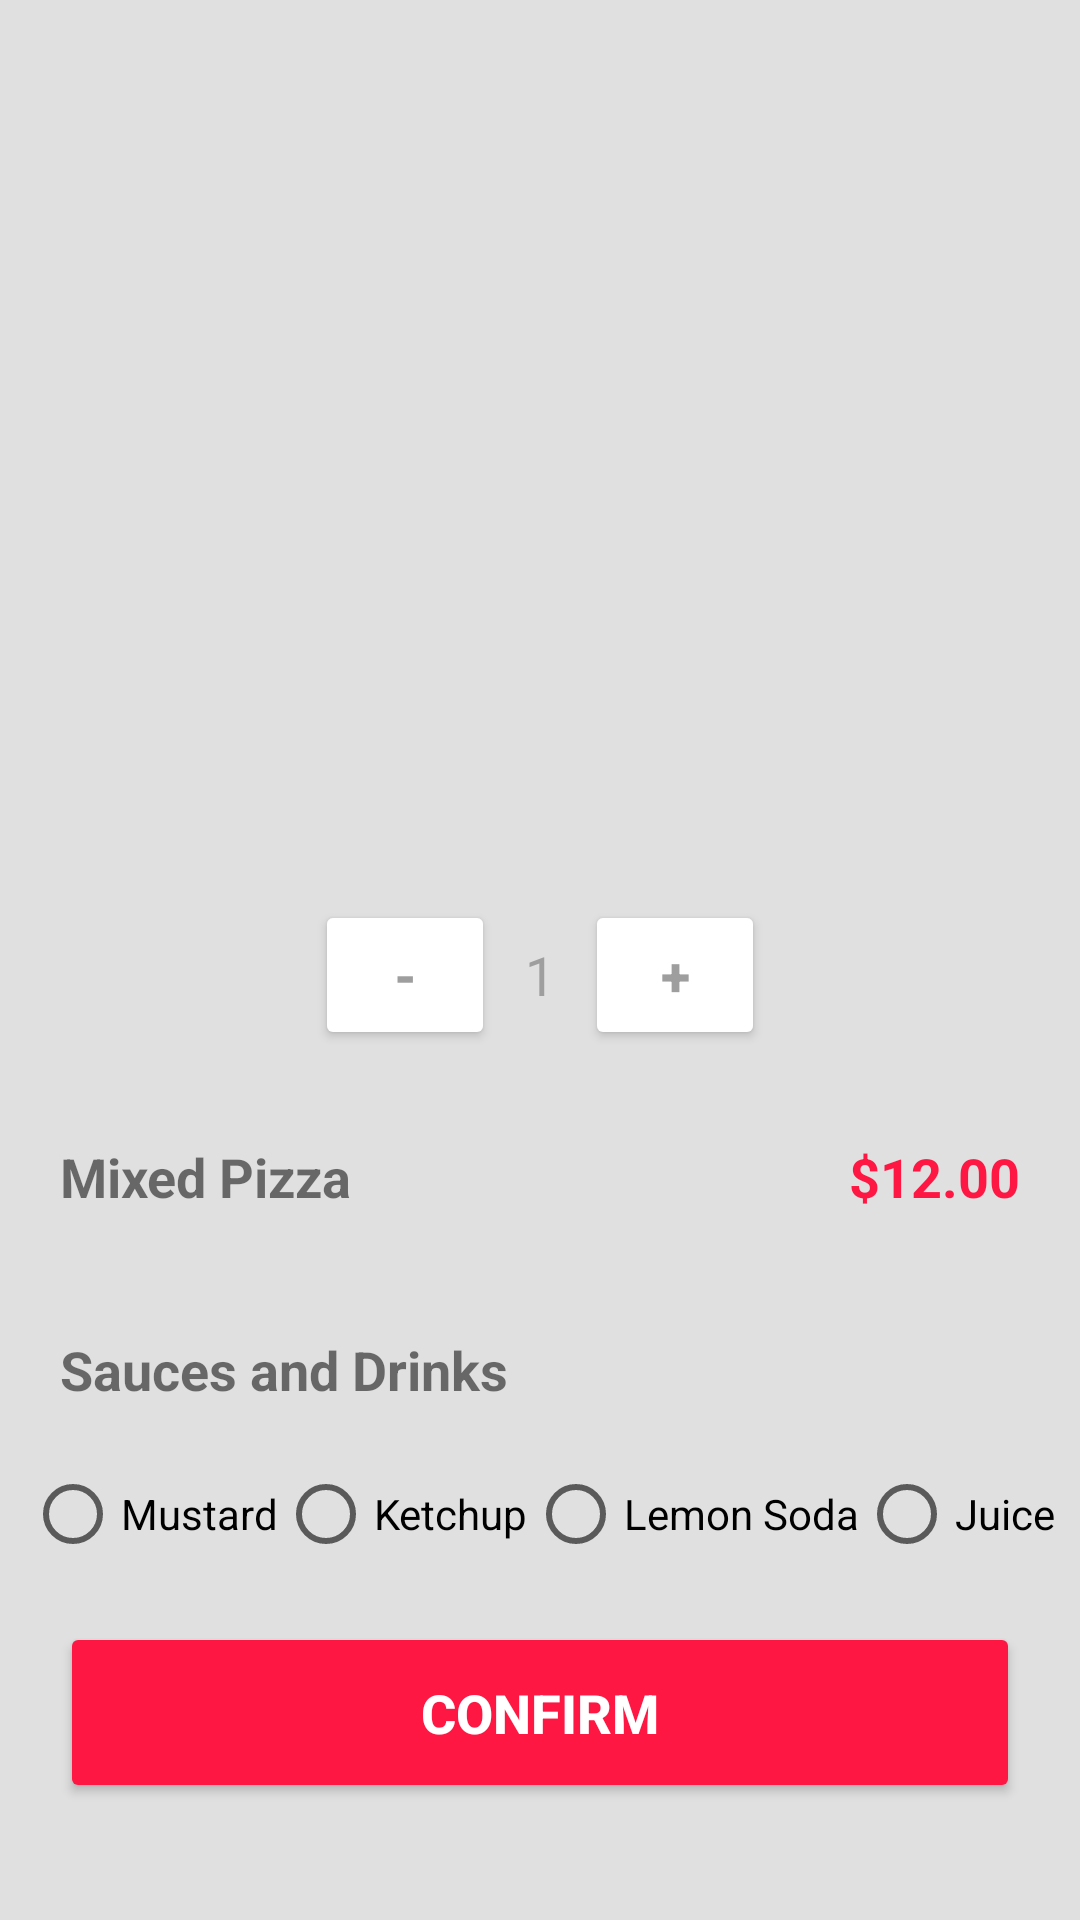

Layout XML and referenced resources for this Android screen:
<!-- AndroidManifest.xml: application theme Theme.Appdepizzaria -->
<!-- res/layout/activity_product_details.xml -->
<?xml version="1.0" encoding="utf-8"?>
<LinearLayout xmlns:android="http://schemas.android.com/apk/res/android"
    xmlns:app="http://schemas.android.com/apk/res-auto"
    xmlns:tools="http://schemas.android.com/tools"
    android:layout_width="match_parent"
    android:layout_height="match_parent"
    android:orientation="vertical"
    android:background="@color/light_grey"
    tools:context=".ProductDetailsActivity">

    <ImageView
        android:id="@+id/btBack"
        android:layout_width="wrap_content"
        android:layout_height="wrap_content"
        android:src="@drawable/arrow_back"
        android:layout_margin="20dp"
        />
    
    <ImageView
        android:id="@+id/imgProduct"
        android:layout_width="250dp"
        android:layout_height="250dp"
        android:scaleType="centerCrop"
        android:layout_gravity="center"
        />

    <LinearLayout
        android:layout_width="match_parent"
        android:layout_height="wrap_content"
        android:orientation="horizontal"
        android:gravity="center"
        >

        <Button
            android:id="@+id/btToDecrease"
            android:layout_width="60dp"
            android:layout_height="50dp"
            android:text="-"
            android:textSize="18sp"
            android:textColor="@color/dark_grey"
            android:textStyle="bold"
            app:cornerRadius="30dp"
            android:backgroundTint="@color/white"
            android:layout_margin="10dp"
            />

        <TextView
            android:id="@+id/txtAmount"
            android:layout_width="wrap_content"
            android:layout_height="wrap_content"
            android:text="1"
            android:textColor="@color/dark_grey"
            android:textSize="18sp"

            />

        <Button
            android:id="@+id/btToIncrease"
            android:layout_width="60dp"
            android:layout_height="50dp"
            android:text="+"
            android:textSize="18sp"
            android:textColor="@color/dark_grey"
            android:textStyle="bold"
            app:cornerRadius="30dp"
            android:backgroundTint="@color/white"
            android:layout_margin="10dp"
            />
    </LinearLayout>

    <LinearLayout
        android:layout_width="match_parent"
        android:layout_height="wrap_content"
        android:orientation="horizontal">

        <TextView
            android:id="@+id/txtProductName"
            android:layout_width="wrap_content"
            android:layout_height="wrap_content"
            android:text="Mixed Pizza"
            android:textSize="18sp"
            android:textStyle="bold"
            android:gravity="start"
            android:layout_margin="20dp"
            />

        <TextView
            android:id="@+id/txtProductPrice"
            android:layout_width="match_parent"
            android:layout_height="wrap_content"
            android:text="$12.00"
            android:textColor="@color/red"
            android:textSize="18sp"
            android:textStyle="bold"
            android:gravity="end"
            android:layout_margin="20dp"
            />

    </LinearLayout>

    <TextView
        android:layout_width="match_parent"
        android:layout_height="wrap_content"
        android:text="Sauces and Drinks"
        android:textSize="18sp"
        android:textStyle="bold"
        android:layout_margin="20dp"/>

    <RadioGroup
        android:layout_width="match_parent"
        android:layout_height="wrap_content"
        android:orientation="horizontal"
        android:gravity="center">
        
        <RadioButton
            android:id="@+id/btMustard"
            android:layout_width="wrap_content"
            android:layout_height="wrap_content"
            android:text="Mustard"/>

        <RadioButton
            android:id="@+id/btKetchup"
            android:layout_width="wrap_content"
            android:layout_height="wrap_content"
            android:text="Ketchup"/>

        <RadioButton
            android:id="@+id/btLemonSoda"
            android:layout_width="wrap_content"
            android:layout_height="wrap_content"
            android:text="Lemon Soda"/>

        <RadioButton
            android:id="@+id/btJuice"
            android:layout_width="wrap_content"
            android:layout_height="wrap_content"
            android:text="Juice"/>

    </RadioGroup>

    <Button
        android:id="@+id/btConfirm"
        android:layout_width="match_parent"
        android:layout_height="wrap_content"
        android:text="Confirm"
        android:textSize="18sp"
        android:textStyle="bold"
        android:textColor="@color/white"
        android:backgroundTint="@color/red"
        android:padding="18dp"
        app:cornerRadius="10dp"
        android:layout_margin="20dp"
        />

</LinearLayout>
<!-- resources referenced by this layout -->
<resources>
  <color name="dark_grey">#9E9E9E</color>
  <color name="light_grey">#E0E0E0</color>
  <color name="red">#FF1744</color>
  <color name="white">#FFFFFFFF</color>
  <style name="Theme.Appdepizzaria" parent="android:Theme.Material.Light.NoActionBar" />
</resources>
